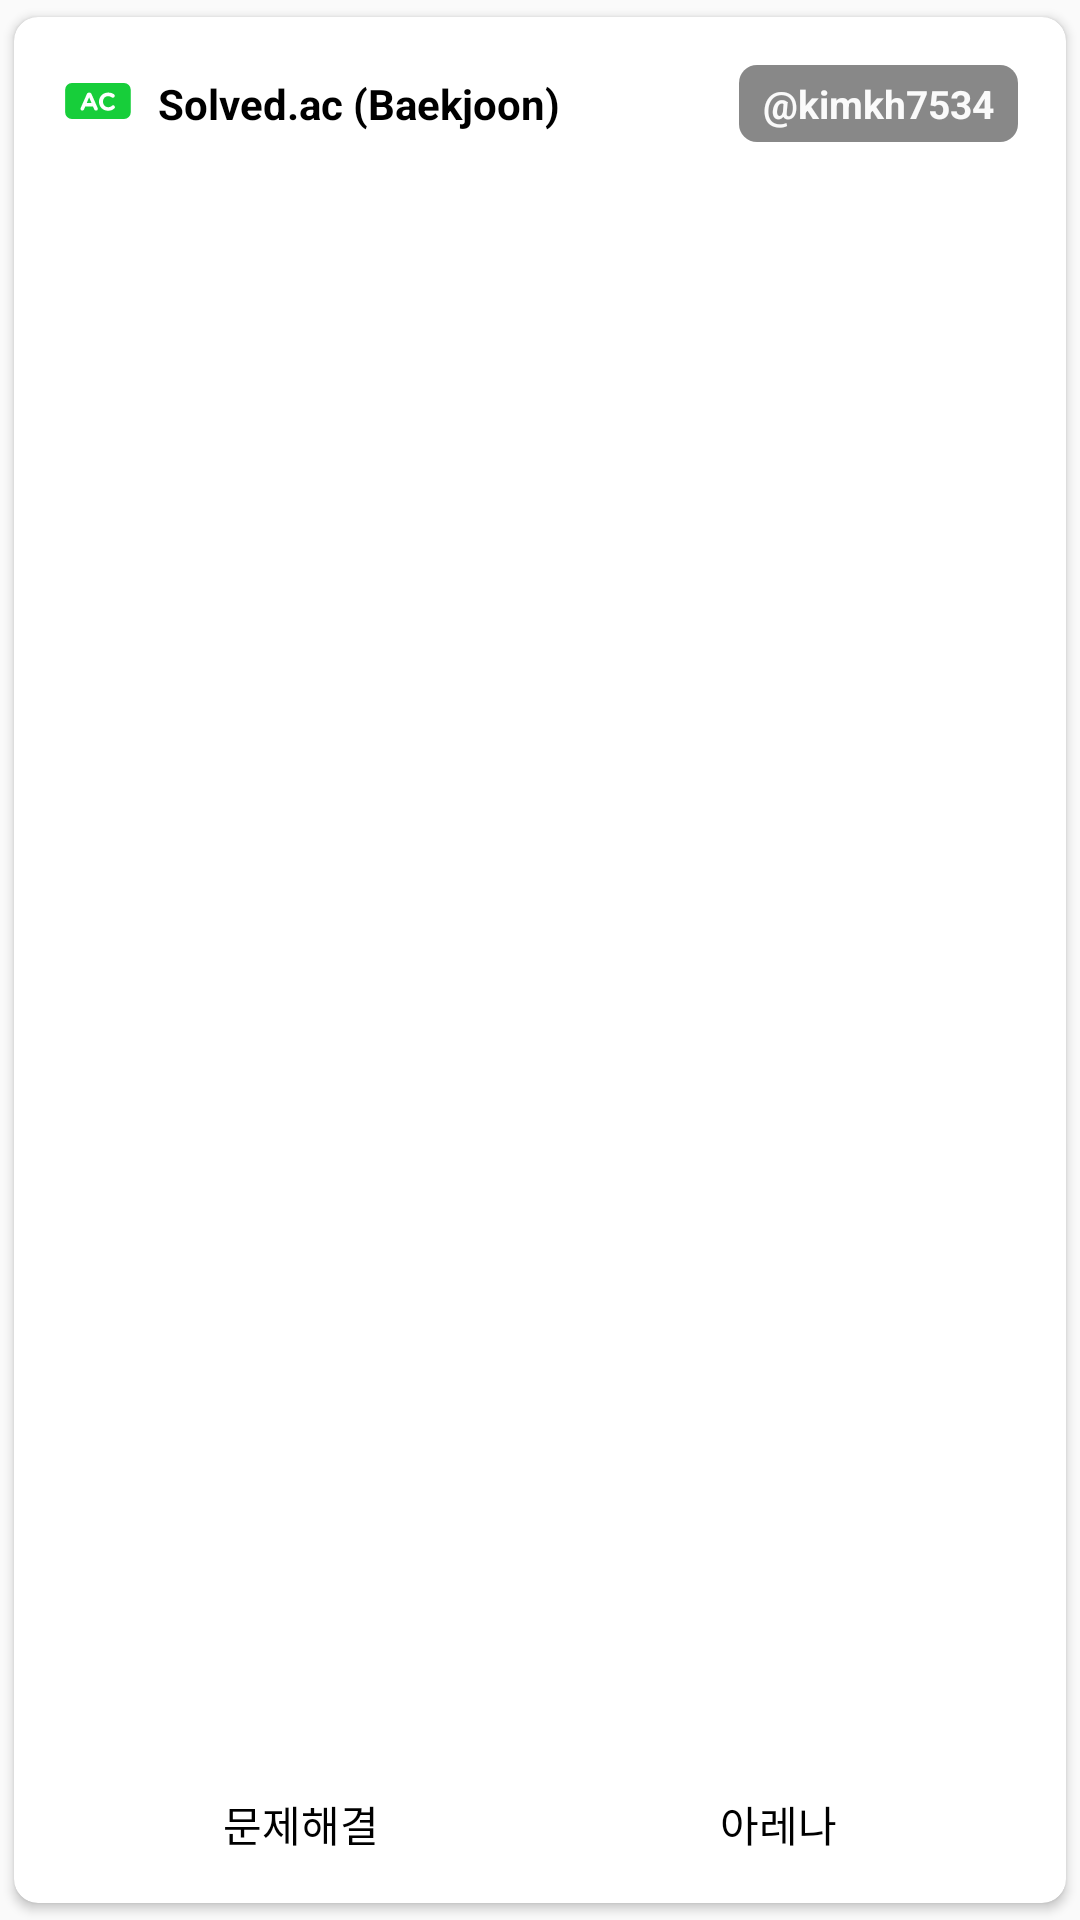

Here is an Android app screen rendered from its layout file. Give the layout XML and the strings, colors and styles it references.
<!-- AndroidManifest.xml: application theme Theme.AppCompat.DayNight.NoActionBar -->
<!-- res/layout/fragment_carousel_page_two.xml -->
<?xml version="1.0" encoding="utf-8"?>
<androidx.cardview.widget.CardView xmlns:android="http://schemas.android.com/apk/res/android"
    android:layout_width="match_parent"
    android:layout_height="match_parent"
    xmlns:app="http://schemas.android.com/apk/res-auto"
    app:cardCornerRadius="8dp"
    app:cardUseCompatPadding="true">

    <FrameLayout
        android:layout_width="match_parent"
        android:layout_height="match_parent">

        <LinearLayout
            android:layout_width="match_parent"
            android:layout_height="match_parent"
            android:orientation="vertical"
            android:padding="16dp">
            <LinearLayout
                android:layout_width="match_parent"
                android:layout_height="wrap_content"
                android:orientation="horizontal"
                android:gravity="center_vertical">

                <androidx.cardview.widget.CardView
                    android:id="@+id/user_profile_card"
                    android:layout_width="24dp"
                    android:layout_height="24dp"
                    android:layout_gravity="top|center_horizontal"
                    app:cardCornerRadius="48dp"
                    app:cardElevation="0dp">
                    <ImageView
                        android:id="@+id/user_profile_image_inside_card"
                        android:layout_width="match_parent"
                        android:layout_height="match_parent"
                        android:scaleType="centerCrop"
                        android:src="@drawable/solved" />
                </androidx.cardview.widget.CardView>

                <TextView
                    android:layout_width="wrap_content"
                    android:layout_height="wrap_content"
                    android:text="Solved.ac (Baekjoon)"
                    android:paddingLeft="8dp"
                    android:textSize="14dp"
                    android:textStyle="bold"
                    android:textColor="#000000"/>


                <FrameLayout
                    android:layout_width="match_parent"
                    android:layout_height="wrap_content">

                    <LinearLayout
                        android:layout_width="wrap_content"
                        android:layout_height="wrap_content"
                        android:background="@drawable/layout_handle"
                        android:layout_gravity="top|end"  >
                        <TextView
                            android:id="@+id/solved_id"
                            android:layout_width="wrap_content"
                            android:layout_height="wrap_content"
                            android:text="@kimkh7534"
                            android:textSize="13dp"
                            android:textColor="#FAFAFA"
                            android:textStyle="bold"
                            android:paddingTop="4dp"
                            android:paddingBottom="4dp"
                            android:paddingLeft="8dp"
                            android:paddingRight="8dp"/>
                    </LinearLayout>
                </FrameLayout>

            </LinearLayout>

            <LinearLayout
                android:layout_width="match_parent"
                android:layout_height="match_parent"
                android:orientation="horizontal">
                <LinearLayout
                    android:layout_width="0dp"
                    android:layout_weight="1"
                    android:layout_height="match_parent"
                    android:orientation="vertical"
                    android:gravity="center">

                    <ImageView
                        android:id="@+id/solved"
                        android:layout_width="match_parent"
                        android:layout_height="0dp"
                        android:layout_weight="1"
                        android:scaleType="fitCenter"
                        android:layout_marginTop="12dp"
                        android:padding="6dp"
                        android:src="@drawable/iconmonstr_github_1" />

                    <TextView
                        android:layout_width="wrap_content"
                        android:layout_height="wrap_content"
                        android:text="문제해결"
                        android:layout_marginTop="8dp"
                        android:textColor="#000000" />

                </LinearLayout>

                <LinearLayout
                    android:layout_width="0dp"
                    android:layout_weight="1"
                    android:layout_height="match_parent"
                    android:orientation="vertical"
                    android:gravity="center">


                    <ImageView
                        android:id="@+id/arena"
                        android:layout_width="match_parent"
                        android:layout_height="0dp"
                        android:layout_weight="1"
                        android:scaleType="fitCenter"
                        android:layout_marginTop="12dp"
                        android:padding="24dp"
                        android:src="@drawable/ic_launcher_background" />

                    <TextView
                        android:layout_width="wrap_content"
                        android:layout_height="wrap_content"
                        android:text="아레나"
                        android:layout_marginTop="8dp"
                        android:textColor="#000000" />

                </LinearLayout>

            </LinearLayout>

        </LinearLayout>

    </FrameLayout>

</androidx.cardview.widget.CardView>
<!-- resources referenced by this layout -->
<resources>
  <!-- drawable layout_handle (drawable) -->
  <?xml version="1.0" encoding="UTF-8"?>
  <shape xmlns:android="http://schemas.android.com/apk/res/android">
      <solid android:color="#888888"/>
      <corners android:radius="6dp"/>
      <padding android:left="0dp" android:top="0dp" android:right="0dp" android:bottom="0dp" />
  </shape>
  <!-- drawable solved (drawable) -->
  <vector xmlns:android="http://schemas.android.com/apk/res/android"
      android:width="512dp"
      android:height="512dp"
      android:viewportWidth="512"
      android:viewportHeight="512">
    <path
        android:pathData="M70.04,128.84L441.33,128.84A47.67,47.67 0,0 1,489 176.51L489,336.26A47.67,47.67 0,0 1,441.33 383.93L70.04,383.93A47.67,47.67 0,0 1,22.37 336.26L22.37,176.51A47.67,47.67 0,0 1,70.04 128.84z"
        android:fillColor="#17ce3a"/>
    <path
        android:pathData="M132.9,305.55l43.57,-98.39c3,-6.78 8.57,-10.89 16.06,-10.89h1.61c7.5,0 12.86,4.11 15.89,10.89l43.57,98.39a13.44,13.44 0,0 1,1.43 5.53,13 13,0 0,1 -13,13.22c-6.42,0 -10.71,-3.76 -13.21,-9.47l-8.39,-19.64h-55l-8.75,20.53A13.52,13.52 0,0 1,144 324.3a12.66,12.66 0,0 1,-12.68 -12.86A14.58,14.58 0,0 1,132.9 305.55ZM210.21,270.91 L192.89,229.66 175.57,270.91Z"
        android:fillColor="#fff"/>
    <path
        android:pathData="M263.05,261.09v-0.36c0,-35.53 26.78,-64.63 65.17,-64.63 18.75,0 31.43,5 41.78,12.67a13.76,13.76 0,0 1,5.36 10.89,13.41 13.41,0 0,1 -13.57,13.39 14.41,14.41 0,0 1,-8.21 -2.67c-7.68,-5.72 -15.72,-8.93 -25.54,-8.93 -21.07,0 -36.24,17.5 -36.24,38.92v0.36C291.8,282.16 306.62,300 328,300c11.61,0 19.29,-3.57 27.14,-9.82a12.74,12.74 0,1 1,16.43 19.46c-11.25,9.82 -24.46,15.71 -44.46,15.71C290.37,325.36 263.05,297 263.05,261.09Z"
        android:fillColor="#fff"/>
  </vector>
</resources>
